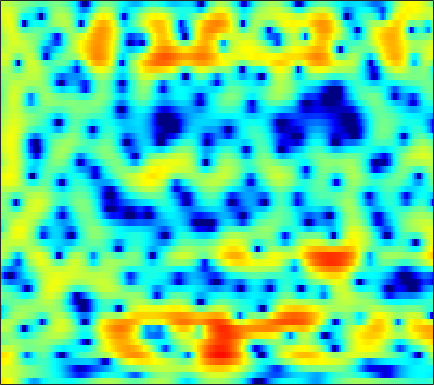

Source data for this figure (header and first rows):
5.4652, 5.3056, 4.997, 4.5777, 4.1822, 3.5455, 2.7681, 2.0849, 1.027, -0.21548, -1.6521, -2.8829, -4.6572, -6.4406, -7.5189, -8.285, -8.0624, -7.4221, -6.3702, -5.3833, -4.5878, -4.1504, -3.7465, -3.5095
3.026, 3.092, 3.098, 3.013, 2.894, 2.665, 2.369, 2.11, 1.722, 1.304, 0.871, 0.5478, 0.1284, -0.2641, -0.5408, -0.8786, -1.182, -1.397, -1.679, -1.963, -2.273, -2.531, -2.917, -3.362
3.104, 3.18, 3.182, 3.085, 2.954, 2.712, 2.405, 2.138, 1.747, 1.334, 0.9124, 0.6008, 0.1976, -0.1906, -0.4595, -0.8012, -1.143, -1.386, -1.712, -2.06, -2.437, -2.742, -3.193, -3.695
5.198, 5.065, 4.77, 4.33, 3.906, 3.2, 2.345, 1.606, 0.508, -0.6601, -1.841, -2.596, -3.305, -3.586, -3.529, -3.251, -2.902, -2.68, -2.481, -2.444, -2.583, -2.781, -3.178, -3.708
5.984, 5.847, 5.535, 5.044, 4.547, 3.674, 2.533, 1.438, -0.3829, -2.775, -5.894, -8.717, -11.14, -9.156, -6.88, -4.508, -2.896, -2.107, -1.484, -1.29, -1.48, -1.891, -2.764, -4.141
2.003, 2.273, 2.499, 2.552, 2.489, 2.271, 1.908, 1.568, 1.049, 0.4992, 0.01258, -0.2676, -0.4823, -0.5461, -0.4923, -0.3582, -0.1683, -0.06841, -0.01604, -0.08576, -0.3094, -0.618, -1.171, -1.908
-1.873, -0.9895, -0.1701, 0.3289, 0.5367, 0.6463, 0.5817, 0.462, 0.263, 0.05826, -0.1185, -0.205, -0.2412, -0.1986, -0.08273, 0.0665, 0.2412, 0.37, 0.5183, 0.6148, 0.6579, 0.6439, 0.586, 0.4301
-0.2934, 0.0813, 0.3509, 0.3714, 0.223, -0.1965, -0.8458, -1.44, -2.376, -3.29, -3.964, -4.151, -3.929, -3.315, -2.731, -1.913, -1.136, -0.6198, -0.02059, 0.4948, 0.937, 1.218, 1.518, 1.755
2.082, 2.075, 1.915, 1.553, 1.094, 0.186, -1.153, -2.561, -5.211, -9.35, -17.32, -22, -12.31, -7.88, -5.922, -4.344, -3.338, -2.815, -2.2, -1.587, -0.8456, -0.2173, 0.6728, 1.5
1.106, 1.324, 1.585, 1.762, 1.762, 1.569, 1.13, 0.6817, -0.05356, -0.8468, -1.547, -1.929, -2.247, -2.486, -2.772, -3.526, -4.989, -6.855, -11.03, -16.89, -11.04, -6.706, -2.941, -0.4581
-6.758, -4.764, -2.632, -1.087, -0.2301, 0.5806, 1.098, 1.322, 1.444, 1.443, 1.317, 1.161, 0.859, 0.4698, 0.09984, -0.5411, -1.35, -2.003, -2.728, -2.958, -2.519, -1.862, -0.7643, 0.2666
-6.928, -5.5, -3.765, -2.373, -1.544, -0.6863, -0.08013, 0.2529, 0.5605, 0.7427, 0.8485, 0.8921, 0.9014, 0.8697, 0.8241, 0.7719, 0.723, 0.6907, 0.6817, 0.7313, 0.8407, 0.9397, 1.049, 1.097
-2.018, -1.856, -1.576, -1.287, -1.103, -0.9102, -0.7766, -0.7206, -0.6867, -0.679, -0.6685, -0.6274, -0.4975, -0.2833, -0.066, 0.2707, 0.6521, 0.9476, 1.304, 1.594, 1.819, 1.927, 1.954, 1.824
-0.3644, -0.5336, -0.7906, -1.06, -1.287, -1.638, -2.083, -2.485, -3.099, -3.788, -4.431, -4.801, -4.826, -4.23, -3.45, -2.178, -0.8921, 0.004428, 1.06, 1.913, 2.542, 2.875, 3.132, 3.167
-1.689, -2.147, -2.756, -3.368, -3.821, -4.433, -5.112, -5.751, -6.886, -8.6, -11.46, -15.24, -30.37, -16.74, -10.91, -6.329, -3.256, -1.543, 0.255, 1.621, 2.643, 3.209, 3.732, 4.019
-5.76, -6.864, -8.399, -9.725, -10.31, -10.43, -10.01, -9.611, -9.237, -9.072, -9.037, -8.96, -8.512, -7.381, -6.143, -4.292, -2.474, -1.234, 0.2069, 1.386, 2.324, 2.883, 3.443, 3.811
-8.629, -10.76, -14.84, -22.45, -32.18, -19.76, -14.65, -12.35, -10.17, -8.57, -7.248, -6.322, -5.133, -3.952, -3.054, -1.873, -0.7566, 0.0238, 0.9577, 1.746, 2.371, 2.745, 3.124, 3.377
-5.778, -6.834, -8.308, -9.603, -10.27, -10.51, -10.17, -9.65, -8.662, -7.389, -5.971, -4.864, -3.4, -2.05, -1.13, -0.03911, 0.8885, 1.46, 2.066, 2.505, 2.769, 2.863, 2.865, 2.764
-1.104, -1.72, -2.776, -4.101, -5.288, -7.221, -9.646, -11.56, -12.3, -9.572, -6.191, -4.081, -1.79, -0.003342, 1.061, 2.156, 2.941, 3.345, 3.634, 3.659, 3.427, 3.075, 2.376, 1.434
2.147, 1.734, 0.9275, -0.1794, -1.232, -3.019, -5.169, -6.736, -7.416, -5.643, -3.145, -1.461, 0.3556, 1.716, 2.477, 3.197, 3.599, 3.716, 3.638, 3.262, 2.586, 1.855, 0.4949, -1.449
2.394, 2.251, 1.97, 1.595, 1.266, 0.8137, 0.4117, 0.2177, 0.1522, 0.3266, 0.6866, 0.9941, 1.367, 1.63, 1.722, 1.695, 1.496, 1.231, 0.7636, 0.1664, -0.5703, -1.209, -2.207, -3.379
1.738, 1.893, 2.115, 2.304, 2.415, 2.522, 2.578, 2.594, 2.583, 2.517, 2.379, 2.21, 1.87, 1.371, 0.8684, 0.02028, -0.9781, -1.795, -2.889, -3.787, -4.406, -4.703, -4.942, -5.153
-0.5868, 0.2358, 1.286, 2.2, 2.764, 3.346, 3.75, 3.929, 4.021, 3.933, 3.644, 3.286, 2.581, 1.574, 0.5818, -1.148, -3.47, -5.713, -9.537, -13.41, -12.94, -10.8, -8.532, -7.167
-5.409, -2.87, -0.4894, 1.198, 2.145, 3.088, 3.733, 4.054, 4.277, 4.283, 4.067, 3.747, 3.093, 2.135, 1.193, -0.4088, -2.485, -4.368, -7.19, -9.46, -9.652, -8.767, -7.463, -6.583
-3.178, -1.987, -0.5613, 0.5945, 1.303, 2.047, 2.597, 2.908, 3.195, 3.342, 3.344, 3.235, 2.942, 2.463, 1.971, 1.161, 0.1949, -0.5857, -1.617, -2.554, -3.318, -3.8, -4.391, -5.016
-0.4548, -0.187, 0.1408, 0.3897, 0.5238, 0.6729, 0.847, 1.024, 1.351, 1.741, 2.136, 2.389, 2.616, 2.693, 2.635, 2.413, 2.03, 1.647, 1.034, 0.2983, -0.5604, -1.298, -2.464, -3.897
0.6414, 0.4807, 0.03457, -0.6985, -1.451, -2.617, -3.604, -3.812, -3.062, -1.582, -0.04324, 0.9561, 2.004, 2.728, 3.087, 3.329, 3.34, 3.208, 2.852, 2.31, 1.573, 0.8857, -0.2292, -1.621
0.5028, 0.2428, -0.5096, -1.858, -3.406, -6.658, -12.78, -19.88, -10.97, -5.396, -2.168, -0.5191, 1.052, 2.113, 2.655, 3.114, 3.317, 3.325, 3.16, 2.815, 2.301, 1.81, 1.037, 0.1455
0.4035, 0.4741, 0.2674, -0.2653, -0.8345, -1.697, -2.404, -2.604, -2.307, -1.534, -0.6059, 0.04865, 0.7858, 1.356, 1.665, 1.955, 2.099, 2.127, 2.038, 1.815, 1.447, 1.08, 0.4755, -0.2181
1.503, 1.838, 2.06, 2.073, 1.973, 1.752, 1.488, 1.292, 1.055, 0.8596, 0.6682, 0.5265, 0.3388, 0.1885, 0.1309, 0.1273, 0.2137, 0.2847, 0.3584, 0.3083, 0.09267, -0.2132, -0.8363, -1.713
3.11, 3.473, 3.795, 3.938, 3.928, 3.758, 3.408, 3.026, 2.353, 1.469, 0.3614, -0.6166, -2.053, -3.443, -4.159, -4.336, -3.678, -2.959, -2.06, -1.44, -1.183, -1.26, -1.749, -2.769
3.318, 3.754, 4.208, 4.469, 4.521, 4.374, 3.96, 3.46, 2.507, 1.158, -0.6689, -2.482, -5.807, -11.24, -19.89, -18.59, -10.03, -6.98, -4.478, -2.94, -2.06, -1.739, -1.717, -2.136
1.342, 2.212, 3.123, 3.719, 3.946, 3.961, 3.656, 3.207, 2.325, 1.117, -0.4, -1.717, -3.624, -5.446, -6.424, -6.837, -6.279, -5.522, -4.366, -3.299, -2.422, -1.919, -1.47, -1.254
-0.757, 0.7849, 2.253, 3.174, 3.567, 3.735, 3.521, 3.133, 2.332, 1.248, -0.0807, -1.188, -2.721, -4.172, -5.109, -5.962, -6.253, -6.052, -5.361, -4.355, -3.254, -2.475, -1.56, -0.8597
0.3336, 1.514, 2.708, 3.482, 3.803, 3.889, 3.589, 3.127, 2.192, 0.9028, -0.7403, -2.197, -4.458, -7.092, -9.332, -12.46, -14.43, -13.7, -10.91, -8.024, -5.594, -4.065, -2.398, -1.106
1.878, 2.603, 3.365, 3.854, 4.009, 3.918, 3.476, 2.892, 1.769, 0.218, -1.786, -3.617, -6.531, -9.996, -12.97, -17.22, -20.08, -18.67, -14.45, -10.56, -7.408, -5.504, -3.451, -1.854
2.29, 2.967, 3.659, 4.076, 4.192, 4.069, 3.608, 3.023, 1.903, 0.3475, -1.69, -3.595, -6.744, -10.86, -14.97, -23.07, -22.88, -17.63, -12.96, -9.605, -7.005, -5.415, -3.701, -2.377
1.9, 2.711, 3.524, 4.033, 4.226, 4.223, 3.912, 3.482, 2.628, 1.45, -0.06817, -1.434, -3.556, -5.952, -7.776, -9.691, -10.1, -9.413, -7.95, -6.472, -5.222, -4.466, -3.701, -3.16
1.194, 2.058, 2.94, 3.542, 3.817, 3.96, 3.856, 3.623, 3.117, 2.411, 1.526, 0.7745, -0.2916, -1.349, -2.067, -2.848, -3.35, -3.545, -3.652, -3.681, -3.782, -3.978, -4.458, -5.235
0.7207, 1.47, 2.284, 2.886, 3.195, 3.421, 3.454, 3.352, 3.071, 2.646, 2.112, 1.663, 1.036, 0.4046, -0.03735, -0.5765, -1.057, -1.389, -1.825, -2.328, -2.98, -3.63, -4.827, -6.606
0.294, 0.9538, 1.705, 2.295, 2.614, 2.873, 2.936, 2.863, 2.622, 2.237, 1.756, 1.361, 0.8259, 0.3302, 0.006897, -0.3529, -0.6439, -0.8486, -1.125, -1.472, -1.938, -2.39, -3.169, -4.146
-0.4139, 0.3598, 1.253, 1.941, 2.31, 2.592, 2.621, 2.481, 2.081, 1.459, 0.6597, -0.005785, -0.8671, -1.523, -1.804, -1.853, -1.63, -1.382, -1.077, -0.8663, -0.7986, -0.8469, -1.024, -1.29
-1.57, -0.3462, 0.9835, 1.948, 2.445, 2.801, 2.81, 2.574, 1.915, 0.8209, -0.7939, -2.41, -5.124, -7.93, -8.599, -6.749, -4.298, -2.807, -1.355, -0.3933, 0.1883, 0.4289, 0.562, 0.5382
-2.537, -0.8819, 0.7838, 1.967, 2.573, 3.034, 3.116, 2.92, 2.301, 1.215, -0.4314, -2.131, -5.17, -8.673, -9.535, -6.879, -3.914, -2.273, -0.7312, 0.2165, 0.7296, 0.8898, 0.8564, 0.6066
-1.966, -0.7419, 0.5971, 1.611, 2.161, 2.634, 2.817, 2.784, 2.518, 2.014, 1.328, 0.7378, -0.0303, -0.6025, -0.7818, -0.6689, -0.2921, 0.03325, 0.3723, 0.5087, 0.3875, 0.1087, -0.5332, -1.477
-1.138, -0.3602, 0.5331, 1.221, 1.604, 1.954, 2.143, 2.2, 2.184, 2.098, 1.958, 1.839, 1.681, 1.536, 1.457, 1.366, 1.265, 1.155, 0.9071, 0.5096, -0.1181, -0.7804, -1.968, -3.612
-0.5148, 0.07275, 0.6376, 0.9666, 1.085, 1.107, 1.062, 1.028, 1.062, 1.219, 1.458, 1.659, 1.899, 2.078, 2.133, 2.103, 1.939, 1.722, 1.31, 0.7334, -0.01527, -0.7057, -1.821, -3.209
0.5877, 1.041, 1.267, 1.072, 0.6496, -0.2485, -1.382, -2.114, -2.378, -1.623, -0.3365, 0.6034, 1.609, 2.271, 2.533, 2.614, 2.422, 2.126, 1.585, 0.9194, 0.2105, -0.316, -1.01, -1.691
2.349, 2.64, 2.6, 1.991, 1.062, -1.028, -4.811, -10.21, -22.07, -7.015, -2.106, 0.01208, 1.754, 2.657, 2.929, 2.829, 2.277, 1.606, 0.4358, -0.8327, -1.902, -2.38, -2.52, -2.232
2.601, 2.894, 3.008, 2.747, 2.3, 1.391, 0.3011, -0.4075, -0.7347, -0.1819, 0.8336, 1.532, 2.176, 2.381, 2.232, 1.572, 0.3218, -1.041, -3.631, -7.563, -13.56, -16.21, -11.04, -7.197
1.197, 1.772, 2.31, 2.605, 2.689, 2.649, 2.515, 2.397, 2.299, 2.261, 2.253, 2.225, 2.068, 1.716, 1.259, 0.3603, -0.9587, -2.247, -4.42, -7.021, -9.447, -10.36, -9.945, -8.776
-0.1175, 0.8567, 1.847, 2.523, 2.854, 3.102, 3.16, 3.119, 2.974, 2.767, 2.489, 2.256, 1.887, 1.425, 0.9806, 0.2572, -0.6258, -1.418, -2.613, -3.863, -5.165, -6.124, -7.407, -8.851
-0.1628, 0.9409, 2.078, 2.853, 3.199, 3.383, 3.294, 3.085, 2.655, 2.149, 1.658, 1.325, 0.962, 0.6418, 0.425, 0.07748, -0.3451, -0.7496, -1.368, -2.15, -3.066, -3.899, -5.256, -7.151
0.4572, 1.63, 2.763, 3.443, 3.646, 3.511, 2.935, 2.208, 0.9099, -0.6201, -1.968, -2.549, -2.578, -2.113, -1.728, -1.393, -1.313, -1.351, -1.49, -1.658, -1.812, -1.946, -2.178, -2.475
1.099, 2.341, 3.435, 3.925, 3.944, 3.486, 2.403, 1.109, -1.494, -5.728, -14.09, -25.12, -10.79, -6.494, -5.011, -4.189, -4.212, -4.488, -4.817, -4.505, -3.569, -2.663, -1.528, -0.5602
2.358, 3.021, 3.6, 3.801, 3.699, 3.213, 2.305, 1.341, -0.3069, -2.284, -4.103, -4.939, -5.144, -4.929, -4.989, -5.766, -7.679, -10.42, -18.15, -18.34, -9.518, -6.079, -3.089, -1.118
2.815, 2.989, 3.086, 3.039, 2.882, 2.515, 1.99, 1.498, 0.7636, -0.005892, -0.7588, -1.256, -1.849, -2.456, -2.991, -3.901, -5.071, -6.061, -7.046, -6.833, -5.486, -4.18, -2.584, -1.298
2.444, 2.347, 2.148, 1.883, 1.663, 1.362, 1.066, 0.8574, 0.5864, 0.3377, 0.0885, -0.1027, -0.3775, -0.6866, -0.942, -1.304, -1.666, -1.883, -2.045, -2.008, -1.768, -1.503, -1.115, -0.7742
